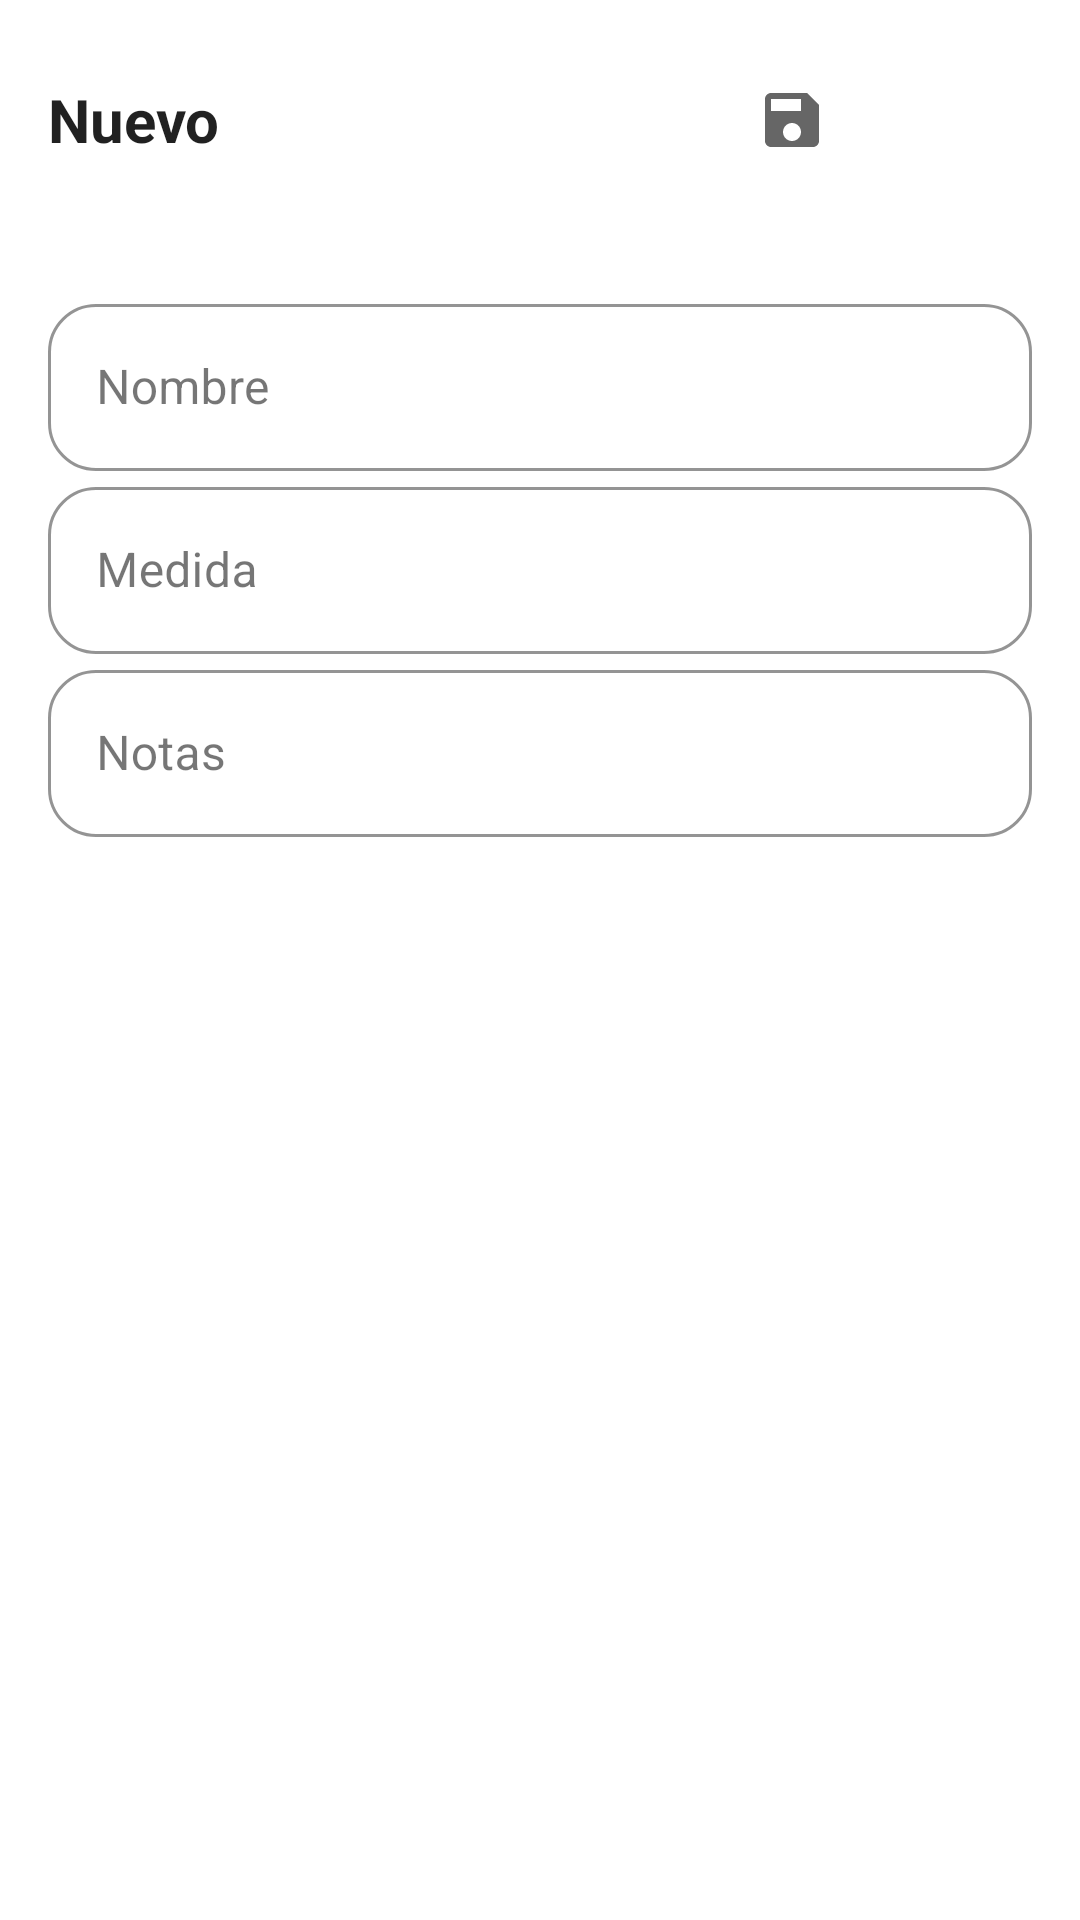

The Android layout XML behind this screen, and the referenced resources:
<!-- AndroidManifest.xml: application theme Theme.CareTemplate -->
<!-- res/layout/dialog_subject.xml -->
<?xml version="1.0" encoding="utf-8"?>
<LinearLayout xmlns:android="http://schemas.android.com/apk/res/android"
    xmlns:app="http://schemas.android.com/apk/res-auto"
    android:orientation="vertical"
    android:layout_width="match_parent"
    android:layout_height="wrap_content">


<LinearLayout
    android:id="@+id/llDialogTitleBar"
    android:orientation="horizontal"
    android:layout_width="match_parent"
    android:layout_height="wrap_content"
    android:padding="16dp"
    android:paddingBottom="8dp"
    android:gravity="center_vertical"
    android:background="?android:attr/windowBackground">

    <TextView
        android:id="@+id/tvDialogTitle"
        android:layout_width="0dp"
        android:layout_height="wrap_content"
        android:layout_weight="1"
        android:text="@string/new_subject"
        android:textSize="20sp"
        android:textStyle="bold"
        android:textColor="?android:attr/textColorPrimary"/>

    <ImageButton
        android:id="@+id/ibSave"
        android:layout_width="48dp"
        android:layout_height="48dp"
        android:src="@drawable/ic_save"
        app:tint="?attr/colorControlNormal"
        android:background="?attr/selectableItemBackgroundBorderless"
        android:contentDescription="@string/button_save"
        android:padding="12dp"
        android:layout_marginStart="8dp"/>

    <ImageButton
        android:id="@+id/ibClose"
        android:layout_width="48dp"
        android:layout_height="48dp"
        android:src="@drawable/ic_close"
        app:tint="?attr/colorControlNormal"
        android:background="?attr/selectableItemBackgroundBorderless"
        android:contentDescription="@string/button_cancel"
        android:padding="12dp"
        android:layout_marginStart="8dp"/>
</LinearLayout>

<ScrollView
    android:layout_width="match_parent"
    android:layout_height="wrap_content"
    android:maxHeight="500dp"
    android:fillViewport="true"
    android:scrollbars="vertical"
    android:fadeScrollbars="false"
    android:scrollbarThumbVertical="?android:attr/colorControlNormal"
    android:scrollbarSize="8dp"
    android:requiresFadingEdge="vertical"
    android:fadingEdgeLength="20dp">

    <LinearLayout
        android:orientation="vertical"
        android:padding="16dp"
        android:paddingBottom="24dp"
        android:layout_width="match_parent"
        android:layout_height="wrap_content">

        <com.google.android.material.textfield.TextInputLayout
            style="@style/Widget.App.TextInputLayout"
            android:layout_width="match_parent"
            android:layout_height="wrap_content"
            android:id="@+id/tilName"
            android:hint="@string/field_name">

            <com.google.android.material.textfield.TextInputEditText
                style="@style/Widget.App.TextInputEditText"
                android:layout_width="match_parent"
                android:layout_height="wrap_content"
                android:id="@+id/etName"/>
        </com.google.android.material.textfield.TextInputLayout>

        
        <com.google.android.material.textfield.TextInputLayout
            style="@style/Widget.App.TextInputLayout"
            android:layout_width="match_parent"
            android:layout_height="wrap_content"
            android:id="@+id/tilBrand"
            android:hint="@string/field_brand"
            android:visibility="gone">

            <com.google.android.material.textfield.TextInputEditText
                style="@style/Widget.App.TextInputEditText"
                android:layout_width="match_parent"
                android:layout_height="wrap_content"
                android:id="@+id/etBrand"/>
        </com.google.android.material.textfield.TextInputLayout>

        
        <com.google.android.material.textfield.TextInputLayout
            style="@style/Widget.App.TextInputLayout"
            android:layout_width="match_parent"
            android:layout_height="wrap_content"
            android:id="@+id/tilModel"
            android:hint="@string/field_model"
            android:visibility="gone">

            <com.google.android.material.textfield.TextInputEditText
                style="@style/Widget.App.TextInputEditText"
                android:layout_width="match_parent"
                android:layout_height="wrap_content"
                android:id="@+id/etModel"/>
        </com.google.android.material.textfield.TextInputLayout>

        
        <com.google.android.material.textfield.TextInputLayout
            style="@style/Widget.App.TextInputLayout"
            android:layout_width="match_parent"
            android:layout_height="wrap_content"
            android:id="@+id/tilBirth"
            android:hint="@string/field_birth_date"
            android:visibility="gone">
            <com.google.android.material.textfield.TextInputEditText
                android:id="@+id/etBirth"
                style="@style/Widget.App.TextInputEditText"
                android:layout_width="match_parent"
                android:layout_height="wrap_content"
                android:focusable="false"
                android:clickable="true"/>
        </com.google.android.material.textfield.TextInputLayout>

        <com.google.android.material.textfield.TextInputLayout
            style="@style/Widget.App.TextInputLayout"
            android:layout_width="match_parent"
            android:layout_height="wrap_content"
            android:id="@+id/tilMeasure"
            android:hint="@string/field_measure"
            android:inputType="numberDecimal">

            <com.google.android.material.textfield.TextInputEditText
                style="@style/Widget.App.TextInputEditText"
                android:layout_width="match_parent"
                android:layout_height="wrap_content"
                android:id="@+id/etMeasure"/>
        </com.google.android.material.textfield.TextInputLayout>

        <com.google.android.material.textfield.TextInputLayout
            style="@style/Widget.App.TextInputLayout"
            android:layout_width="match_parent"
            android:layout_height="wrap_content"
            android:id="@+id/tilNotes"
            android:hint="@string/field_notes"
            android:inputType="textMultiLine"
            android:minLines="3">

            <com.google.android.material.textfield.TextInputEditText
                style="@style/Widget.App.TextInputEditText"
                android:layout_width="match_parent"
                android:layout_height="wrap_content"
                android:id="@+id/etNotes"/>
        </com.google.android.material.textfield.TextInputLayout>
    </LinearLayout>
</ScrollView>

</LinearLayout>
<!-- resources referenced by this layout -->
<resources>
  <string name="button_cancel">Cancelar</string>
  <string name="button_save">Guardar</string>
  <string name="field_birth_date">Fecha de nacimiento (dd/MM/aaaa)</string>
  <string name="field_brand">Marca</string>
  <string name="field_measure">Medida</string>
  <string name="field_model">Modelo</string>
  <string name="field_name">Nombre</string>
  <string name="field_notes">Notas</string>
  <string name="new_subject">Nuevo</string>
  <style name="Widget.App.TextInputEditText" parent="Widget.MaterialComponents.TextInputEditText.OutlinedBox">
          <item name="android:textColor">@color/app_on_surface</item>
      </style>
  <style name="Widget.App.TextInputLayout" parent="Widget.MaterialComponents.TextInputLayout.OutlinedBox">
          <item name="hintTextColor">@color/app_on_surface</item>
          <item name="boxStrokeColor">@color/app_primary</item>
          <item name="boxStrokeWidth">1dp</item>
          <item name="boxStrokeWidthFocused">2dp</item>
      </style>
  <color name="app_on_surface">#1A1A1A</color>
  <color name="app_primary">#03DAC5</color>
  <color name="app_on_primary">#00332F</color>
  <color name="app_secondary">#4DB6AC</color>
  <color name="app_on_secondary">#00302C</color>
  <color name="app_background">#FFFFFF</color>
  <color name="app_surface">#FFFFFF</color>
  <color name="app_error">#B00020</color>
  <color name="app_on_error">#FFFFFF</color>
  <style name="AppButton" parent="Widget.Material3.Button">
          <item name="android:fontFamily">sans-serif</item>
          <item name="shapeAppearance">@style/AppShape</item>
          <item name="android:textAllCaps">false</item>
      </style>
  <style name="AppIconButton" parent="Widget.MaterialComponents.Button.Icon">
          <item name="cornerRadius">50dp</item>
          <item name="backgroundTint">?attr/colorSecondaryContainer</item>
          <item name="iconTint">?attr/colorOnSecondaryContainer</item>
      </style>
  <style name="Text.H6" parent="TextAppearance.MaterialComponents.Headline6">
          <item name="android:textColor">@color/app_on_surface</item>
      </style>
  <style name="Text.Subtitle" parent="TextAppearance.MaterialComponents.Subtitle1">
          <item name="android:textColor">@color/app_on_surface</item>
      </style>
  <style name="Text.Body" parent="TextAppearance.MaterialComponents.Body1">
          <item name="android:textColor">@color/app_on_surface</item>
      </style>
  <style name="Text.Button" parent="TextAppearance.MaterialComponents.Button">
          <item name="android:textAllCaps">false</item>
      </style>
  <style name="Widget.App.Button.Primary" parent="Widget.MaterialComponents.Button">
          <item name="backgroundTint">@color/app_primary</item>
          <item name="android:textColor">@color/app_on_primary</item>
          <item name="cornerRadius">16dp</item>
          <item name="android:minHeight">48dp</item>
      </style>
  <style name="Widget.App.FAB" parent="Widget.MaterialComponents.FloatingActionButton">
          <item name="backgroundTint">@color/app_primary</item>
          <item name="tint">@color/app_on_primary</item>
      </style>
  <style name="Widget.App.Toolbar" parent="Widget.MaterialComponents.Toolbar">
          <item name="android:background">@color/app_surface</item>
          <item name="titleTextColor">@color/app_on_surface</item>
          <item name="subtitleTextColor">@color/app_on_surface</item>
          
          <item name="titleCentered">false</item>
      </style>
  <style name="Shape.Rounded">
          <item name="cornerFamily">rounded</item>
          <item name="cornerSize">16dp</item>
      </style>
  <style name="AppShape">
          <item name="cornerFamily">rounded</item>
          <item name="cornerSize">12dp</item>
      </style>
</resources>
